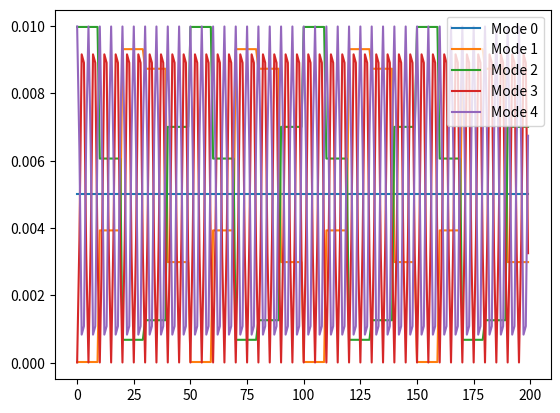

This figure's Python source:
import numpy as np
from scipy.linalg import eigh

# from scipy.special import hermite (Useful later)
import matplotlib.pyplot as plt

# Constants
L = 1.0  # Side length of the square
B = 2 * np.pi / L**2  # Magnetic field strength


class DiracOperator:
    def __init__(self, N: int):
        self.N = N
        self.dx = L / N
        # self.A = 1j * (np.kron(self.Dy, np.eye(N)) +
        #                B * np.kron(np.eye(N), self.Dy))
        # self.A_dag = np.conjugate(self.A.T)
        # self.eigenvalues, self.eigenvectors = self.find_eigenmodes()
        # self.dirac_modes = self.construct_dirac_eigenmodes()
        # self.gamma0, self.gamma1, self.gamma2 = self.get_dirac_matrices()

    def get_dirac_matrices(self):
        """ """
        gamma0 = np.array([[0, 1], [1, 0]], dtype=complex)
        gamma1 = np.array([[0, 1], [-1, 0]], dtype=complex)
        gamma2 = np.array([[0, -1j], [1j, 0]], dtype=complex)
        return gamma0, gamma1, gamma2

    def dirac_operator(self, L, B, gamma0, gamma1, gamma2):
        """
        Constructs the Dirac operator matrix.
        L: side length of the square
        B: magnetic field strength
        N: number of discretization points
        gamma1, gamma2: Dirac matrices
        """

        N = self.N
        dx = L / N
        # dy = L / N (Useful later)

        # Create derivative operators with periodic boundary conditions
        D = (
            np.diag(-2 * np.ones(N))
            + np.diag(np.ones(N - 1), 1)
            + np.diag(np.ones(N - 1), -1)
        )
        D[0, -1] = D[-1, 0] = 1
        D /= dx**2

        # Identity matrices
        I_N = np.eye(N)
        # I_2 = np.eye(2)

        # Constructing the Dirac operator
        D_x = np.kron(I_N, D)  # Derivative in the x-direction
        D_y = np.kron(D, I_N)  # Derivative in the y-direction

        # Construct the full operator
        A = (
            np.kron(gamma1, D_x)
            + np.kron(gamma2, D_y)
            + np.kron(gamma0, B * np.kron(I_N, I_N))
        )

        return A

    # Code up the apply_to function

    def find_eigenmodes(self, squared_operator):
        """
        Finds the eigenvalues and eigenmodes of the squared operator.
        """
        # print(squared_operator)
        eigenvalues, eigenvectors = eigh(squared_operator)
        # eigh solves eigenvalues for a Hermitian, real symmetric matrix
        return eigenvalues, eigenvectors

    def construct_dirac_eigenmodes(self, eigenvalues, eigenvectors):
        """
        Constructs the eigenmodes of the original Dirac operator
        from the eigenmodes of the squared operator.
        """
        dirac_modes = []
        for i, lambda_sq in enumerate(eigenvalues):
            if lambda_sq > 0:
                lambda_val = np.sqrt(lambda_sq)
                phi_n = eigenvectors[:, i]
                dirac_modes.append((lambda_val, phi_n))
        return dirac_modes


def main():
    N = 10  # Number of discretization points
    D = DiracOperator(N)
    gamma0, gamma1, gamma2 = D.get_dirac_matrices()
    dirac_op = D.dirac_operator(L, B, gamma0, gamma1, gamma2)
    eigenvalues, eigenvectors = D.find_eigenmodes(dirac_op)
    dirac_modes = D.construct_dirac_eigenmodes(eigenvalues, eigenvectors)

    # Print and plot eigenmodes
    for i, (lambda_val, phi_n) in enumerate(dirac_modes[:5]):
        print(f"Eigenmode {i}: Eigenvalue = {lambda_val}")
        plt.plot(np.abs(phi_n) ** 2, label=f"Mode {i}")

    plt.legend()
    plt.show()


if __name__ == "__main__":
    main()
